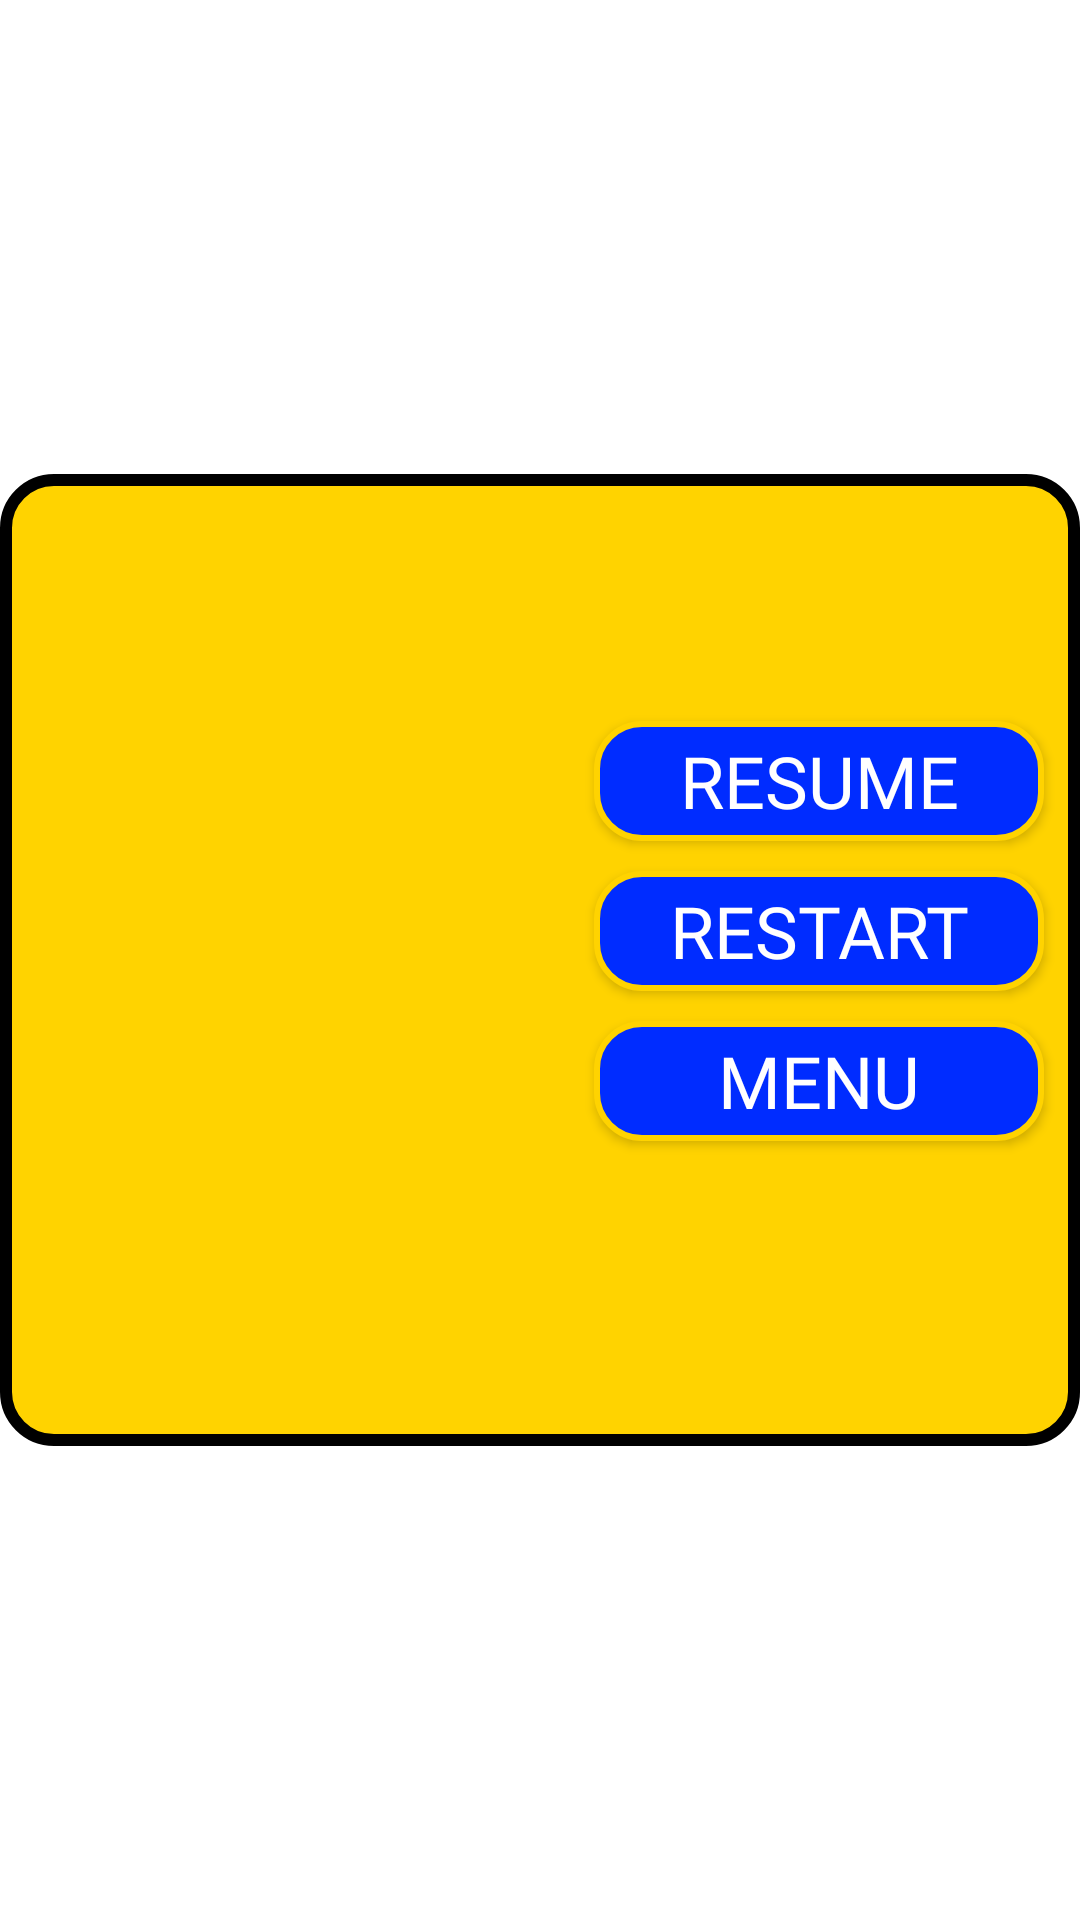

Android layout source for this screen:
<!-- AndroidManifest.xml: application theme Theme.Puzzle15 -->
<!-- res/layout/resume_dialog.xml -->
<?xml version="1.0" encoding="utf-8"?>
<androidx.constraintlayout.widget.ConstraintLayout xmlns:android="http://schemas.android.com/apk/res/android"
    xmlns:app="http://schemas.android.com/apk/res-auto"
    android:layout_width="match_parent"
    android:layout_height="match_parent">

    <androidx.constraintlayout.widget.ConstraintLayout
        android:layout_width="match_parent"
        android:layout_height="0dp"
        app:layout_constraintDimensionRatio="1:0.9"
        android:background="@drawable/bg_timebar"
        app:layout_constraintBottom_toBottomOf="parent"
        app:layout_constraintTop_toTopOf="parent">

        <androidx.appcompat.widget.AppCompatButton
            android:id="@+id/btnRestartD"
            android:layout_width="150dp"
            android:layout_height="40dp"
            android:layout_gravity="center"
            android:layout_weight="0.5"
            android:background="@drawable/bg_menu_btn"
            android:fontFamily="@font/baloo"
            android:text="Restart"
            android:textColor="@color/white"
            android:textSize="24sp"
            app:layout_constraintHorizontal_bias="0.7"
            android:layout_marginTop="10dp"
            android:textStyle="normal"
            app:layout_constraintRight_toRightOf="parent"
            app:layout_constraintLeft_toRightOf="@id/imgg"
            app:layout_constraintTop_toBottomOf="@id/btnResumeD"
            app:layout_constraintVertical_bias="0.5"></androidx.appcompat.widget.AppCompatButton>

        <androidx.appcompat.widget.AppCompatButton
            android:id="@+id/btnResumeD"
            android:layout_width="150dp"
            android:layout_height="40dp"
            android:layout_gravity="center"
            android:background="@drawable/bg_menu_btn"
            android:fontFamily="@font/baloo"
            android:text="Resume"
            app:layout_constraintVertical_bias="0.3"
            android:textColor="@color/white"
            android:layout_marginBottom="10dp"
            app:layout_constraintHorizontal_bias="0.7"
            android:textSize="24sp"
            android:textStyle="normal"
            app:layout_constraintTop_toTopOf="parent"
            app:layout_constraintBottom_toBottomOf="parent"
            app:layout_constraintRight_toRightOf="parent"
            app:layout_constraintLeft_toRightOf="@id/imgg"></androidx.appcompat.widget.AppCompatButton>

        <androidx.appcompat.widget.AppCompatButton
            android:id="@+id/btnMenuD"
            android:layout_width="150dp"
            android:layout_height="40dp"
            android:layout_gravity="center"
            android:background="@drawable/bg_menu_btn"
            android:fontFamily="@font/baloo"
            android:text="Menu"
            android:textColor="@color/white"
            android:layout_marginBottom="10dp"
            app:layout_constraintHorizontal_bias="0.7"
            android:textSize="24sp"
            android:textStyle="normal"
            android:layout_marginTop="10dp"
            app:layout_constraintRight_toRightOf="parent"
            app:layout_constraintLeft_toRightOf="@id/imgg"
            app:layout_constraintTop_toBottomOf="@id/btnRestartD"
          ></androidx.appcompat.widget.AppCompatButton>

        <ImageView
            android:id="@+id/imgg"
            android:layout_width="170dp"
            android:layout_height="wrap_content"
            android:src="@drawable/jerry_angry"
            app:layout_constraintStart_toStartOf="parent"
            app:layout_constraintTop_toTopOf="parent"
            app:layout_constraintBottom_toBottomOf="parent"/>

    </androidx.constraintlayout.widget.ConstraintLayout>





</androidx.constraintlayout.widget.ConstraintLayout>
<!-- resources referenced by this layout -->
<resources>
  <!-- drawable bg_menu_btn (drawable) -->
  <?xml version="1.0" encoding="utf-8"?>
  <selector xmlns:android="http://schemas.android.com/apk/res/android">
      <item android:state_pressed="true">
          //#04322D
          <shape>
              <stroke android:width="2dp" android:color="#FFD300"/>
              <corners android:radius="15dp"/>
              <solid android:color="#0221B8" />
          </shape>
      </item>
      <item>
          <shape>
              <solid android:color="#002CFF"/>
              <stroke android:width="2dp" android:color="#FFD300"/>
              <corners android:radius="15dp"/>
          </shape>
      </item>
  </selector>
  <!-- drawable bg_timebar (drawable) -->
  <?xml version="1.0" encoding="utf-8"?>
  <selector xmlns:android="http://schemas.android.com/apk/res/android">
      <item android:state_pressed="false">
          <shape>
              <stroke android:color="@color/black" android:width="4dp"/>
              <solid android:color="#FFD300" />
              <corners android:radius="16dp"/>
          </shape>
      </item>
  
      <item android:state_pressed="true">
          <shape>
              <stroke android:color="@color/black" android:width="4dp"/>
              <solid android:color="#FFAB00" />
              <corners android:radius="16dp"/>
          </shape>
      </item>
  </selector>
  <style name="Theme.Puzzle15" parent="Theme.MaterialComponents.Light.NoActionBar">
          
          <item name="colorPrimary">#04322D</item>
          <item name="colorPrimaryVariant">@color/teal_700</item>
          <item name="colorOnPrimary">@color/white</item>
          
          <item name="colorSecondary">@color/teal_200</item>
          <item name="colorSecondaryVariant">@color/teal_700</item>
          <item name="colorOnSecondary">@color/black</item>
          
          <item name="android:statusBarColor">#FECF03</item>
          
          <item name="android:forceDarkAllowed" tools:targetApi="q">false</item>
      </style>
  <!-- not gathered from this repository: default colours our renderer supplied (Android Studio template values) -->
  <color name="teal_200">#FF03DAC5</color>
  <color name="teal_700">#FF018786</color>
  <color name="black">#FF000000</color>
  <color name="white">#FFFFFFFF</color>
</resources>
